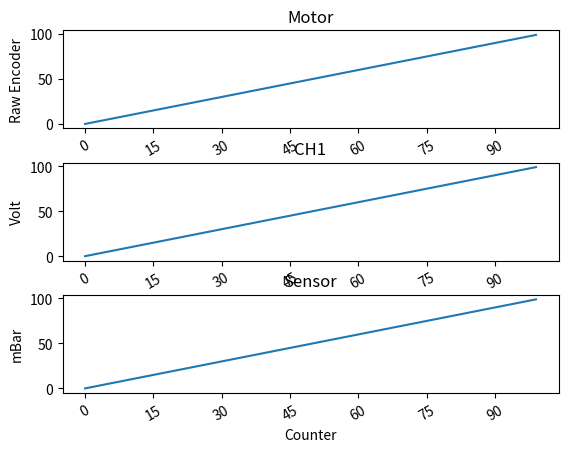

Generate this figure with matplotlib:
### plot stacked graph

import matplotlib.pyplot as plt
import matplotlib.ticker as mticker
import matplotlib.dates as mdates


import datetime as dt


n_pts = 100
dates = [dt.datetime.now() + dt.timedelta(days=i) for i in range(n_pts)]

# counter=db.daq
counter = range(100)
ax1 = plt.subplot(3, 1, 1)
ax1.plot(counter, range(100))
plt.title('Motor')
plt.xlabel('Counter')
plt.ylabel('Raw Encoder')

ax2 = plt.subplot(3, 1, 2, sharex=ax1)
ax2.plot(counter, range(100))
plt.title('CH1')
plt.xlabel('Counter')
plt.ylabel('Volt')

ax3 = plt.subplot(3, 1, 3, sharex=ax1)
ax3.plot(counter, range(100))
plt.title('Sensor')
plt.xlabel('Counter')
plt.ylabel('mBar')

# Now format the x axis. This *MUST* be done after all sharex commands are run.

# put no more than 10 ticks on the date axis.  
ax1.xaxis.set_major_locator(mticker.MaxNLocator(10))
# format the date in our own way.
# ax1.xaxis.set_major_formatter(mdates.DateFormatter('%Y-%m-%d'))

# rotate the labels on both date axes
for label in ax1.xaxis.get_ticklabels():
    label.set_rotation(30)
for label in ax2.xaxis.get_ticklabels():
    label.set_rotation(30)
for label in ax3.xaxis.get_ticklabels():
    label.set_rotation(30)

# tweak the subplot spacing to fit the rotated labels correctly
plt.subplots_adjust(hspace=0.35, bottom=0.125)

plt.show()